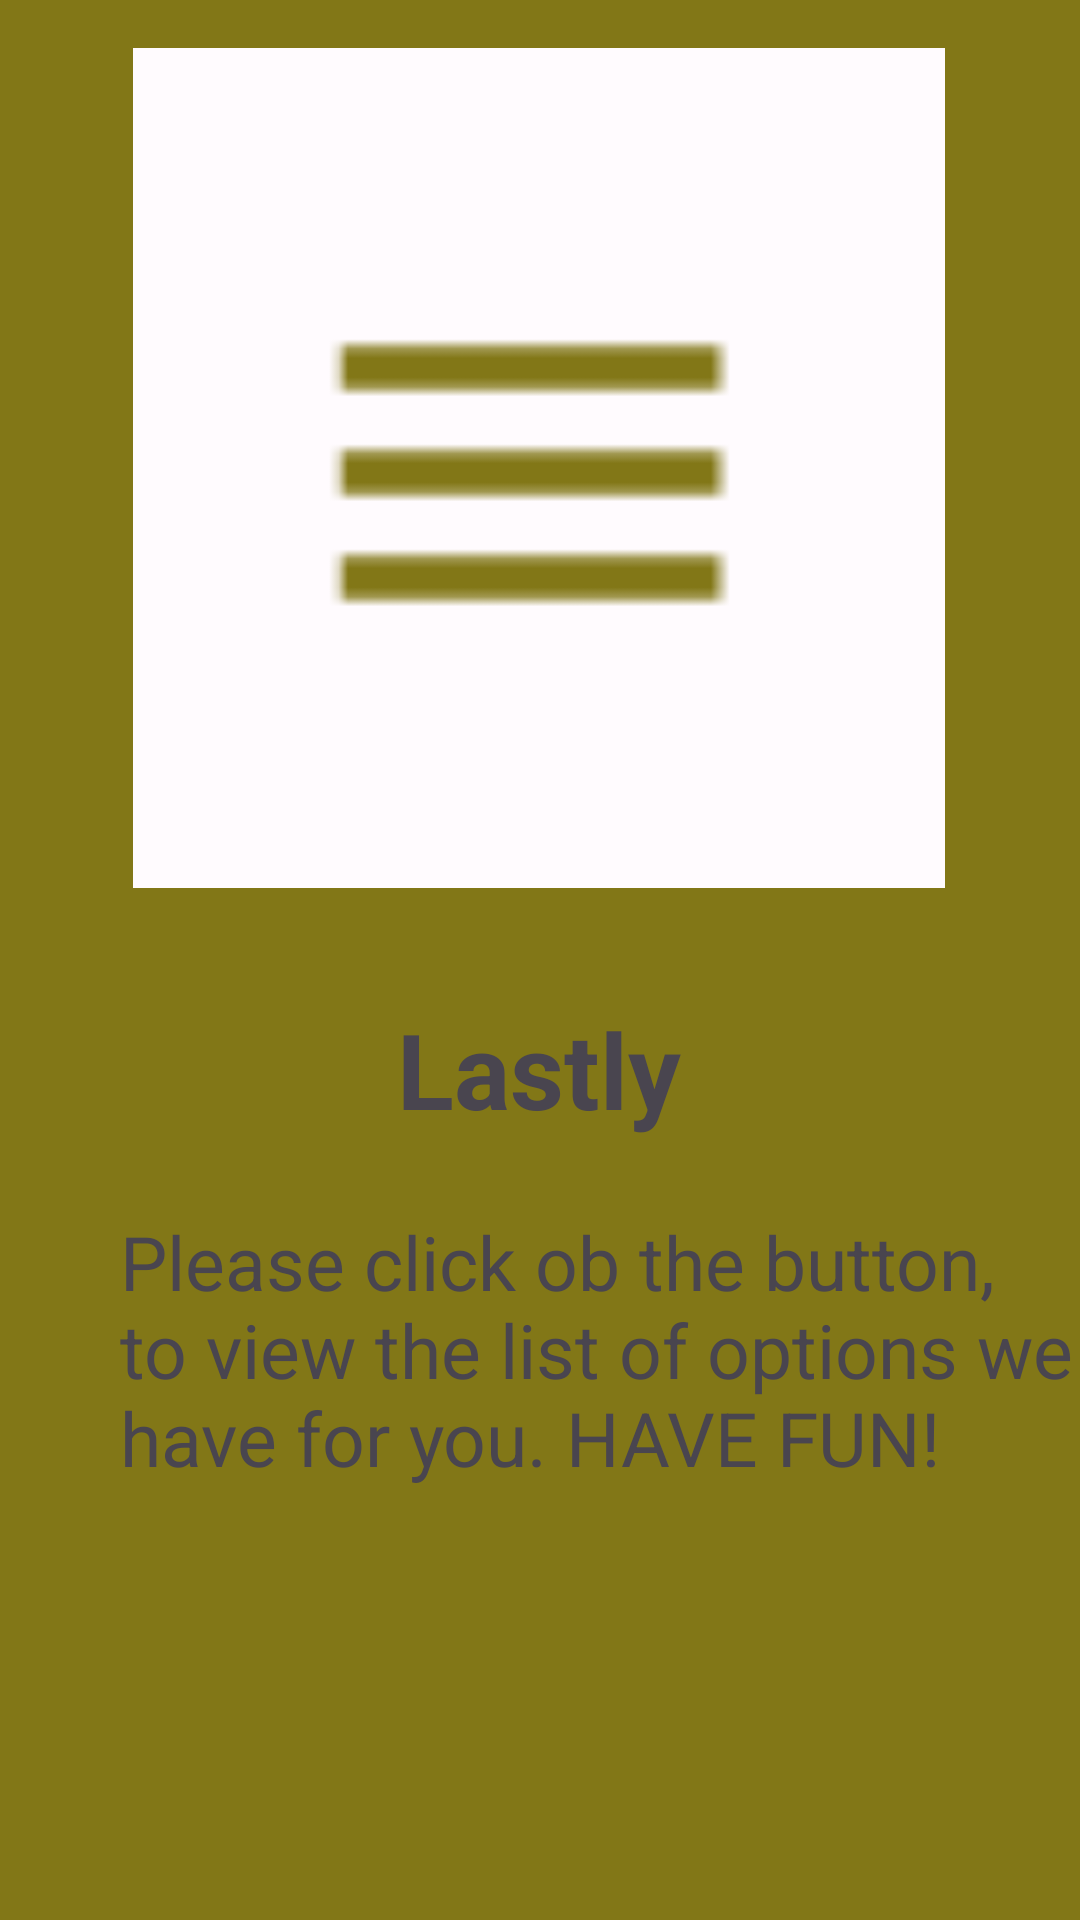

Write the Android layout XML for this screen, with the resource values it uses.
<!-- AndroidManifest.xml: application theme Theme.TrumpDumpAPI -->
<!-- res/layout/activity_menu_button.xml -->
<?xml version="1.0" encoding="utf-8"?>
<androidx.constraintlayout.widget.ConstraintLayout
    xmlns:android="http://schemas.android.com/apk/res/android"
    xmlns:app="http://schemas.android.com/apk/res-auto"
    xmlns:tools="http://schemas.android.com/tools"
    android:layout_width="match_parent"
    android:layout_height="match_parent"
    android:background="@color/brownish"
    tools:context=".ActivityMenuButton">

    <ImageView
        android:id="@+id/imgImage2"
        android:layout_width="316dp"
        android:layout_height="280dp"
        android:layout_marginStart="47dp"
        android:layout_marginTop="16dp"
        android:layout_marginEnd="48dp"
        app:layout_constraintEnd_toEndOf="parent"
        app:layout_constraintStart_toStartOf="parent"
        app:layout_constraintTop_toTopOf="parent"
        app:srcCompat="@drawable/menubutton" />

    <TextView
        android:id="@+id/textView"
        android:layout_width="wrap_content"
        android:layout_height="wrap_content"
        android:layout_marginStart="176dp"
        android:layout_marginTop="37dp"
        android:layout_marginEnd="177dp"
        android:fontFamily="sans-serif"
        android:text="@string/nav_button"
        android:textSize="35dp"
        android:textStyle="bold"
        app:layout_constraintEnd_toEndOf="parent"
        app:layout_constraintStart_toStartOf="parent"
        app:layout_constraintTop_toBottomOf="@+id/imgImage2" />

    <TextView
        android:id="@+id/txtDisplay2"
        android:layout_width="328dp"
        android:layout_height="242dp"
        android:layout_marginStart="40dp"
        android:layout_marginTop="24dp"
        android:layout_marginEnd="39dp"
        android:fontFamily="sans-serif"
        android:text="@string/forth"
        android:textSize="25dp"
        app:layout_constraintEnd_toEndOf="parent"
        app:layout_constraintHorizontal_bias="0.0"
        app:layout_constraintStart_toStartOf="parent"
        app:layout_constraintTop_toBottomOf="@+id/textView" />

</androidx.constraintlayout.widget.ConstraintLayout>
<!-- resources referenced by this layout -->
<resources>
  <color name="brownish">#827717</color>
  <!-- drawable menubutton: png bitmap (drawable, 414 bytes) -->
  <string name="forth">Please click ob the button, to view the list of options we have for you.
      HAVE FUN!</string>
  <string name="nav_button">Lastly</string>
  <style name="Theme.TrumpDumpAPI" parent="Base.Theme.TrumpDumpAPI" />
  <style name="Base.Theme.TrumpDumpAPI" parent="Theme.Material3.DayNight.NoActionBar">
          <item name="colorPrimary">@color/mustered_brown</item>
          <item name="colorPrimaryDark">@color/brownish</item>
          <item name="android:textColorPrimary">@color/black</item>
          <item name="colorPrimaryVariant">@color/yolk</item>
          <item name="colorOnPrimary">@color/white</item>
          <item name="android:navigationBarColor">@color/mustered_brown</item>
      </style>
  <color name="mustered_brown">#ac7e04</color>
  <color name="black">#FF000000</color>
  <color name="yolk">#eec701</color>
  <color name="white">#FFFFFFFF</color>
</resources>
